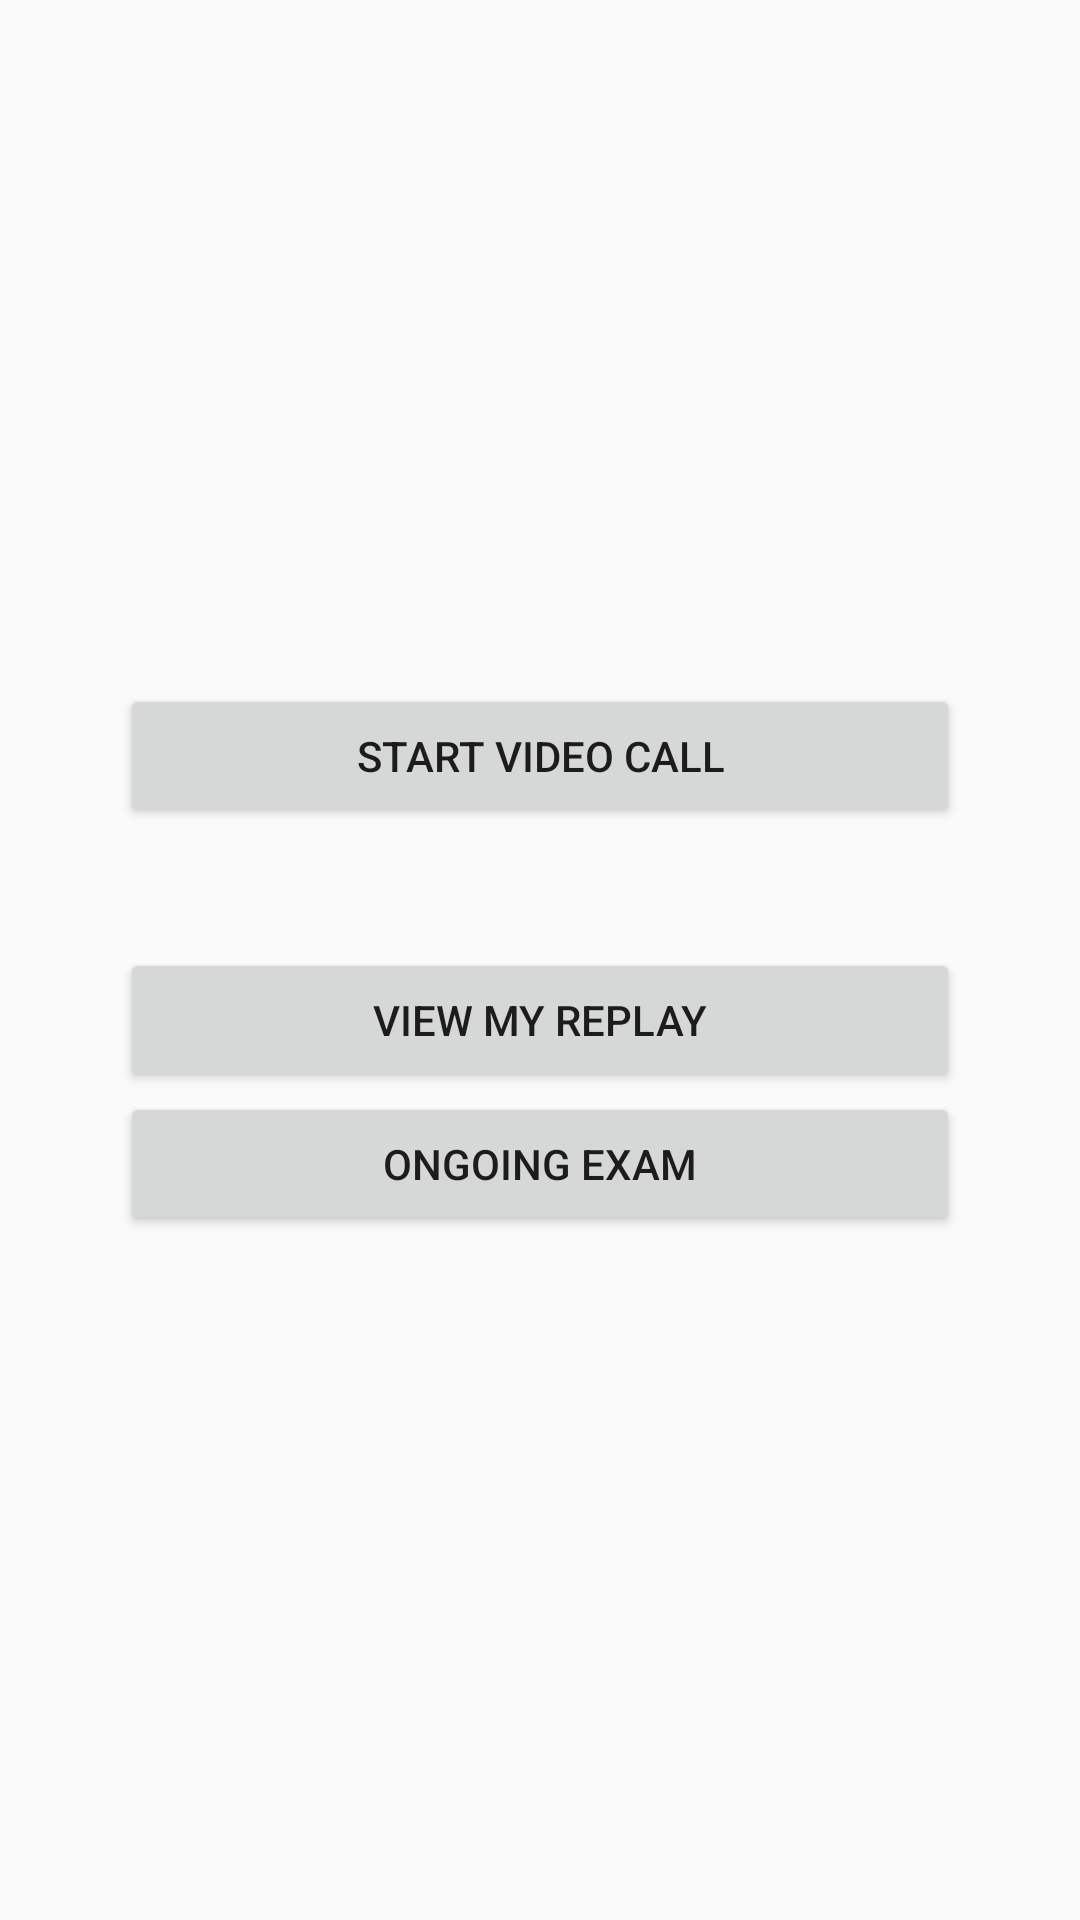

Write the Android layout XML for this screen, with the resource values it uses.
<!-- AndroidManifest.xml: application theme Theme.AppCompat.Light.NoActionBar -->
<!-- res/layout/activity_main_menu.xml -->
<?xml version="1.0" encoding="utf-8"?>
<LinearLayout xmlns:android="http://schemas.android.com/apk/res/android"
    android:orientation="vertical"
    android:gravity="center"
    android:layout_width="match_parent"
    android:layout_height="match_parent"
    android:padding="40dp">

    <Button
        android:id="@+id/btnStartCall"
        android:text="Start Video Call"
        android:layout_width="match_parent"
        android:layout_height="wrap_content"/>

    <Button
        android:id="@+id/btnViewReplay"
        android:text="View My Replay"
        android:layout_width="match_parent"
        android:layout_height="wrap_content"
        android:layout_marginTop="40dp"/>

    <Button
        android:id="@+id/btnOngoingExam"
        android:layout_width="match_parent"
        android:layout_height="wrap_content"
        android:text="Ongoing Exam" />


</LinearLayout>
<!-- resources referenced by this layout -->
<resources>

</resources>
